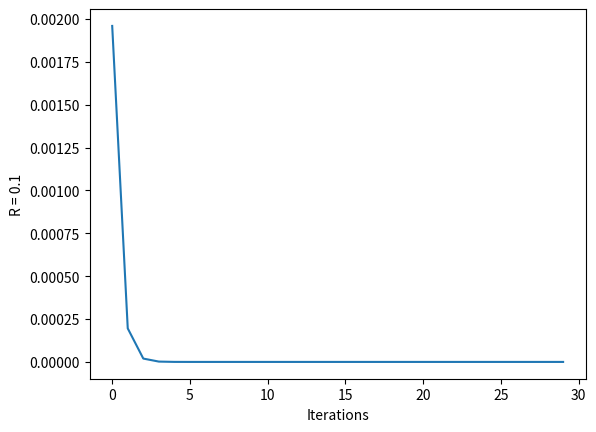
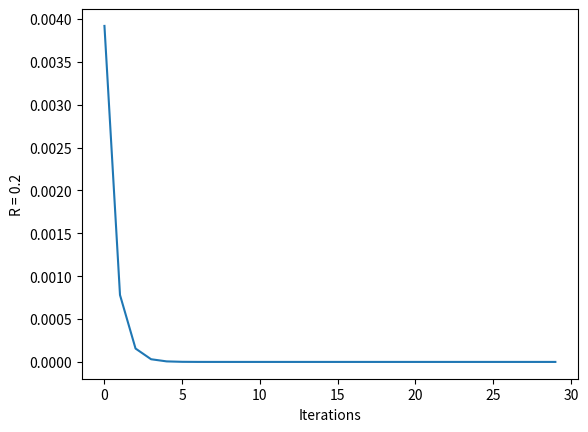
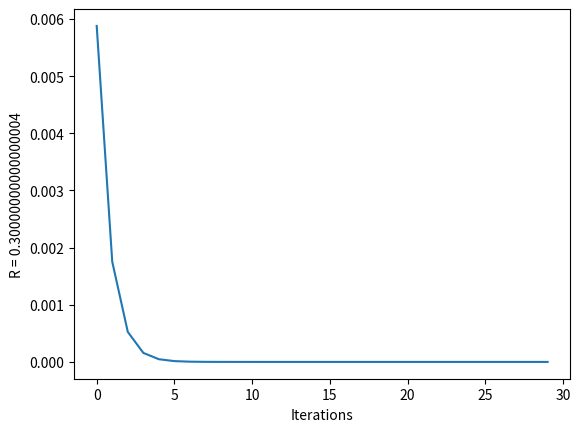
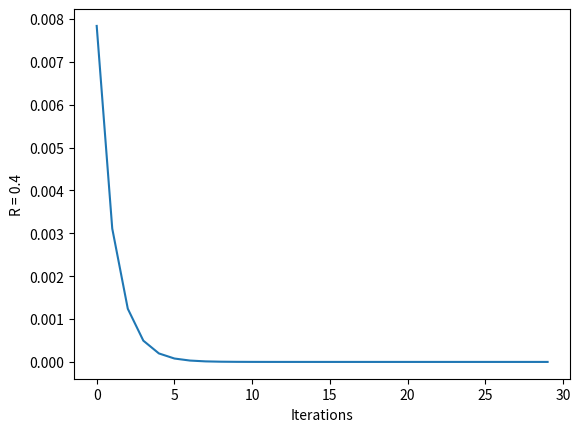
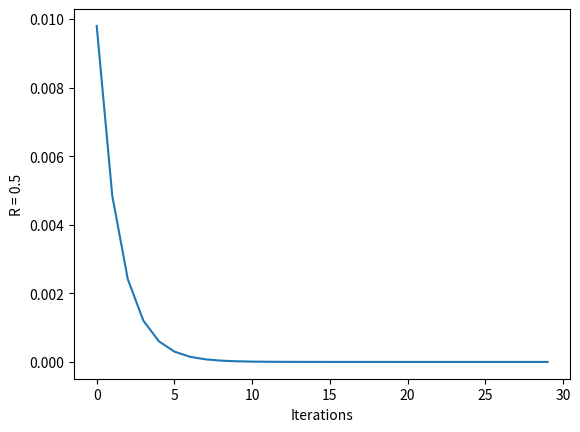
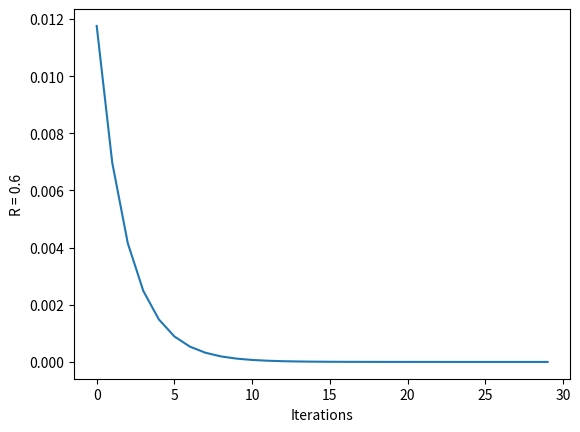
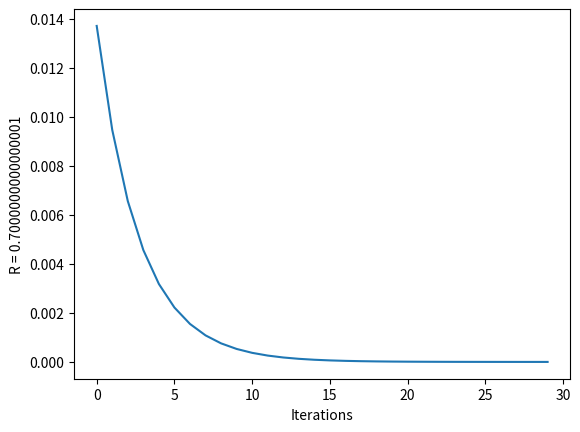
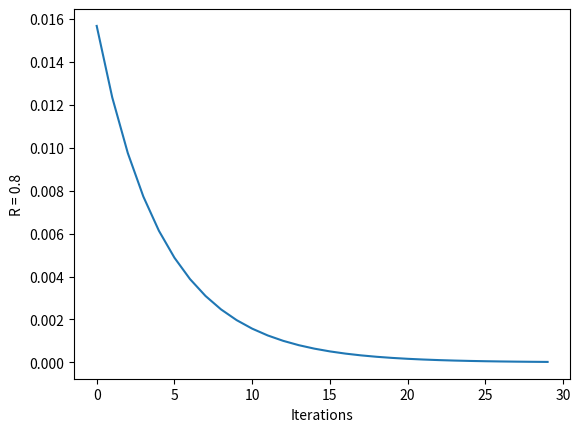
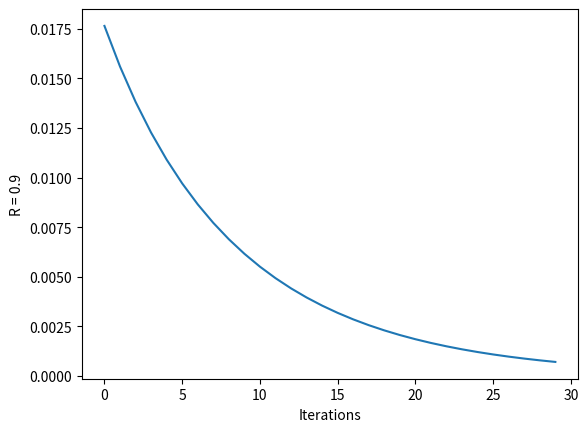
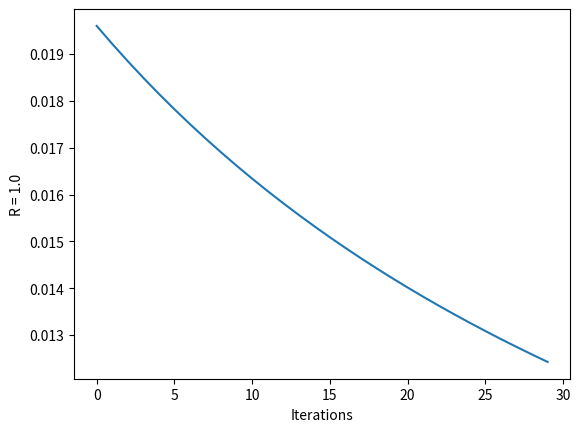
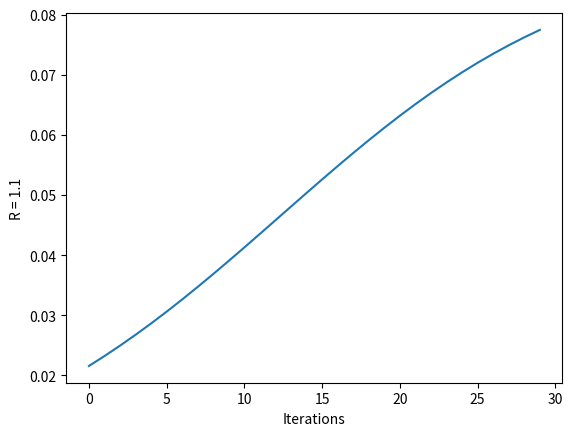
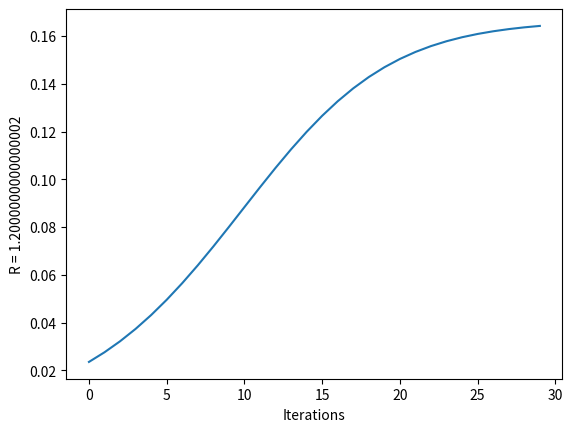
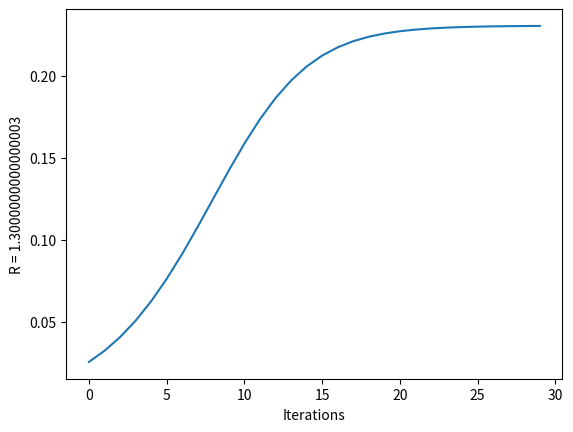
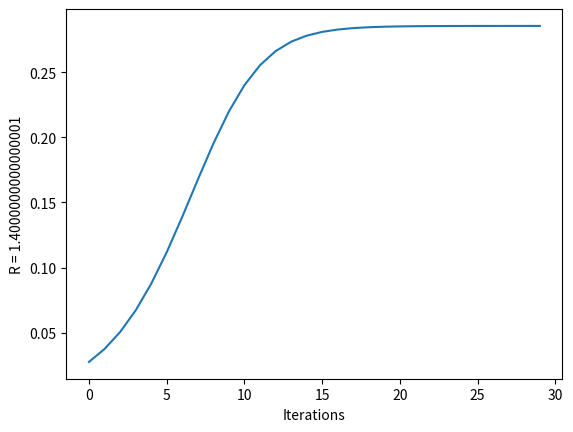
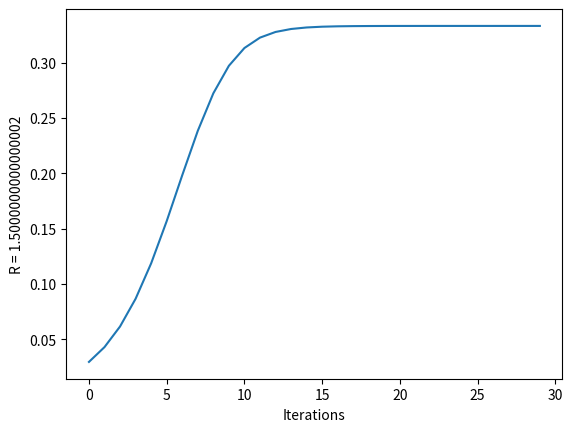
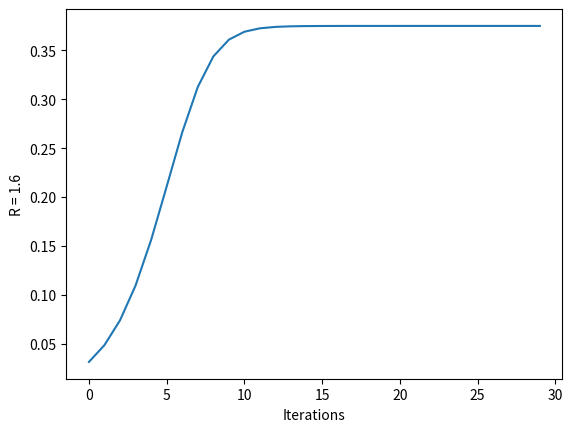

The matplotlib source for these figures, in order:
import matplotlib.pyplot as plt
import matplotlib.backends.backend_pdf as pdf
import numpy


def plot_logistic_map(r: float, x: float, iterations: int):
    iterations_list = []
    results_list = []
    for i in range(iterations):
        x = r * (x - x ** 2)
        results_list.append(x)
        iterations_list.append(i)

    plt.xlabel("Iterations")
    plt.ylabel(f"R = {r}")
    plt.plot(iterations_list, results_list)

    return plt


if __name__ == "__main__":
    pdf = pdf.PdfPages("logistic_map_output.pdf")
    for i in numpy.arange(0.1, 5.0, 0.1):
        pdf.savefig(plot_logistic_map(i, .02, 30).gcf())
        plt.clf()
    pdf.close()
